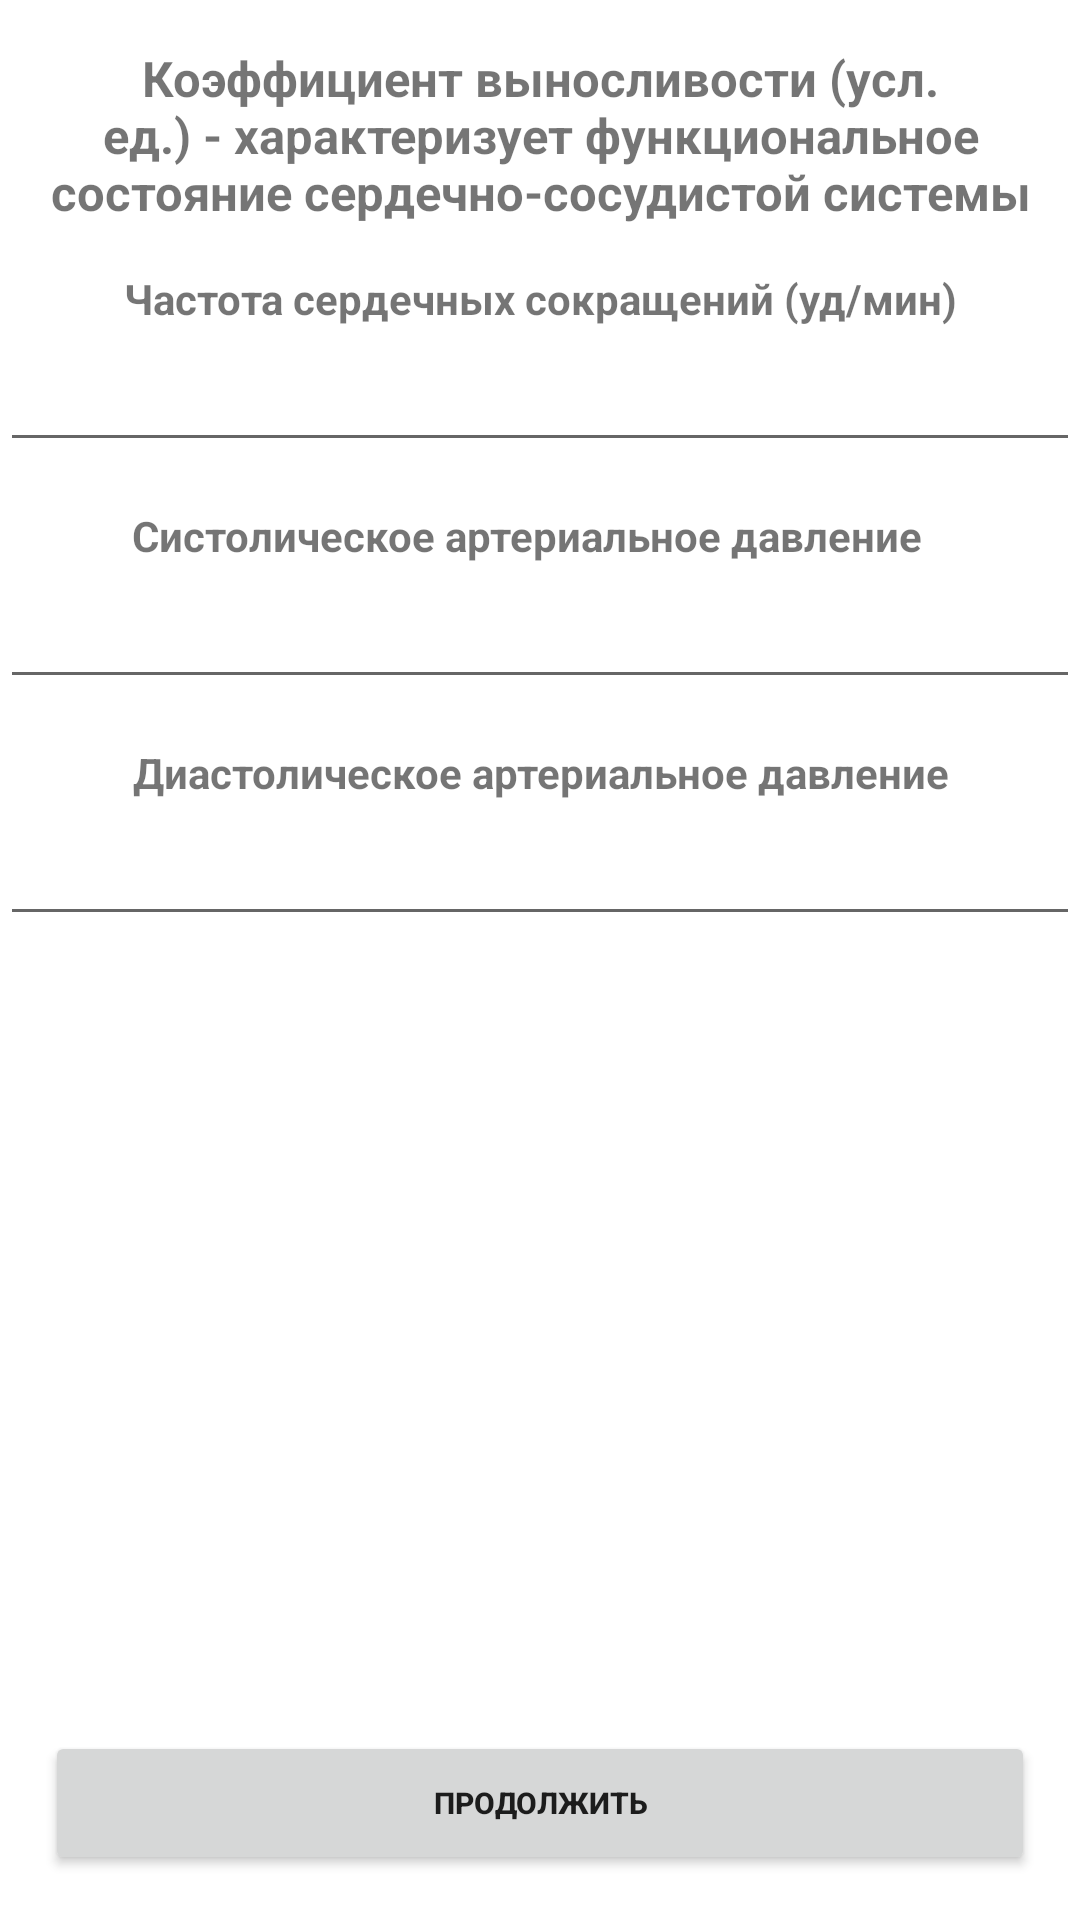

Reconstruct the res/layout file that produces this screen, plus the resources it refers to.
<!-- AndroidManifest.xml: application theme Theme.OnlineCalc -->
<!-- res/layout/activity_index3.xml -->
<?xml version="1.0" encoding="utf-8"?>
<androidx.constraintlayout.widget.ConstraintLayout xmlns:android="http://schemas.android.com/apk/res/android"
    xmlns:app="http://schemas.android.com/apk/res-auto"
    xmlns:tools="http://schemas.android.com/tools"
    android:layout_width="match_parent"
    android:layout_height="match_parent"
    tools:context=".Index3">

    <TextView
        android:id="@+id/info"
        android:layout_width="match_parent"
        android:layout_height="wrap_content"
        android:layout_margin="15dp"
        android:text="Коэффициент выносливости (усл. ед.) - характеризует функциональное состояние сердечно-сосудистой системы"
        android:textStyle="bold"
        android:textAlignment="center"
        android:textSize="8pt"
        app:layout_constraintLeft_toLeftOf="parent"
        app:layout_constraintRight_toRightOf="parent"
        app:layout_constraintTop_toTopOf="parent" />

    <TextView
        android:id="@+id/СSS"
        android:layout_width="wrap_content"
        android:layout_height="24dp"
        android:layout_margin="15dp"
        android:text="Частота сердечных сокращений (уд/мин)"
        android:textStyle="bold"
        android:textAlignment="center"
        app:layout_constraintLeft_toLeftOf="parent"
        app:layout_constraintRight_toRightOf="parent"
        app:layout_constraintTop_toBottomOf="@+id/info" />

    <TextView
        android:id="@+id/SAD"
        android:layout_width="wrap_content"
        android:layout_height="24dp"
        android:layout_margin="15dp"
        android:text="Систолическое артериальное давление"
        android:textAlignment="center"
        android:textStyle="bold"
        app:layout_constraintHorizontal_bias="0.431"
        app:layout_constraintLeft_toLeftOf="parent"
        app:layout_constraintRight_toRightOf="parent"
        app:layout_constraintTop_toBottomOf="@+id/css" />

    <TextView
        android:id="@+id/DAD"
        android:layout_width="wrap_content"
        android:layout_height="24dp"
        android:layout_margin="15dp"
        android:text="Диастолическое артериальное давление"
        android:textAlignment="center"
        android:textStyle="bold"
        app:layout_constraintLeft_toLeftOf="parent"
        app:layout_constraintRight_toRightOf="parent"
        app:layout_constraintTop_toBottomOf="@+id/sad" />

    <Button
        android:id="@+id/prod"
        android:layout_width="match_parent"
        android:layout_height="wrap_content"
        android:layout_margin="15dp"
        android:text="продолжить"
        android:textStyle="bold"
        android:textAlignment="center"
        android:textSize="30px"
        app:layout_constraintBottom_toBottomOf="parent"
        app:layout_constraintLeft_toLeftOf="parent"
        app:layout_constraintRight_toRightOf="parent"
        android:onClick="onClickMe"/>

    <EditText
        android:id="@+id/css"
        android:layout_width="match_parent"
        android:layout_height="40dp"
        android:imeOptions="actionDone"
        android:maxLength="3"
        android:maxLines="1"
        android:textAlignment="center"
        android:textSize="30px"
        app:layout_constraintLeft_toLeftOf="parent"
        app:layout_constraintRight_toRightOf="parent"
        app:layout_constraintTop_toBottomOf="@+id/СSS" />

    <EditText
        android:id="@+id/sad"
        android:layout_width="match_parent"
        android:layout_height="40dp"
        android:imeOptions="actionDone"
        android:maxLength="3"
        android:maxLines="1"
        android:textAlignment="center"
        android:textSize="30px"
        app:layout_constraintLeft_toLeftOf="parent"
        app:layout_constraintRight_toRightOf="parent"
        app:layout_constraintTop_toBottomOf="@+id/SAD" />

    <EditText
        android:id="@+id/dad"
        android:layout_width="match_parent"
        android:layout_height="40dp"
        android:imeOptions="actionDone"
        android:maxLength="3"
        android:maxLines="1"
        android:textAlignment="center"
        android:textSize="30px"
        app:layout_constraintLeft_toLeftOf="parent"
        app:layout_constraintRight_toRightOf="parent"
        app:layout_constraintTop_toBottomOf="@+id/DAD" />

</androidx.constraintlayout.widget.ConstraintLayout>
<!-- resources referenced by this layout -->
<resources>
  <style name="Theme.OnlineCalc" parent="Theme.MaterialComponents.DayNight.DarkActionBar">
          
          <item name="colorPrimary">@color/purple_500</item>
          <item name="colorPrimaryVariant">@color/purple_700</item>
          <item name="colorOnPrimary">@color/white</item>
          
          <item name="colorSecondary">@color/teal_200</item>
          <item name="colorSecondaryVariant">@color/teal_700</item>
          <item name="colorOnSecondary">@color/black</item>
          
          <item name="android:statusBarColor" tools:targetApi="l">?attr/colorPrimaryVariant</item>
          
      </style>
  <!-- not gathered from this repository: default colours our renderer supplied (Android Studio template values) -->
  <color name="purple_500">#FF6200EE</color>
  <color name="purple_700">#FF3700B3</color>
  <color name="teal_200">#FF03DAC5</color>
  <color name="teal_700">#FF018786</color>
  <color name="black">#FF000000</color>
  <color name="white">#FFFFFFFF</color>
</resources>
